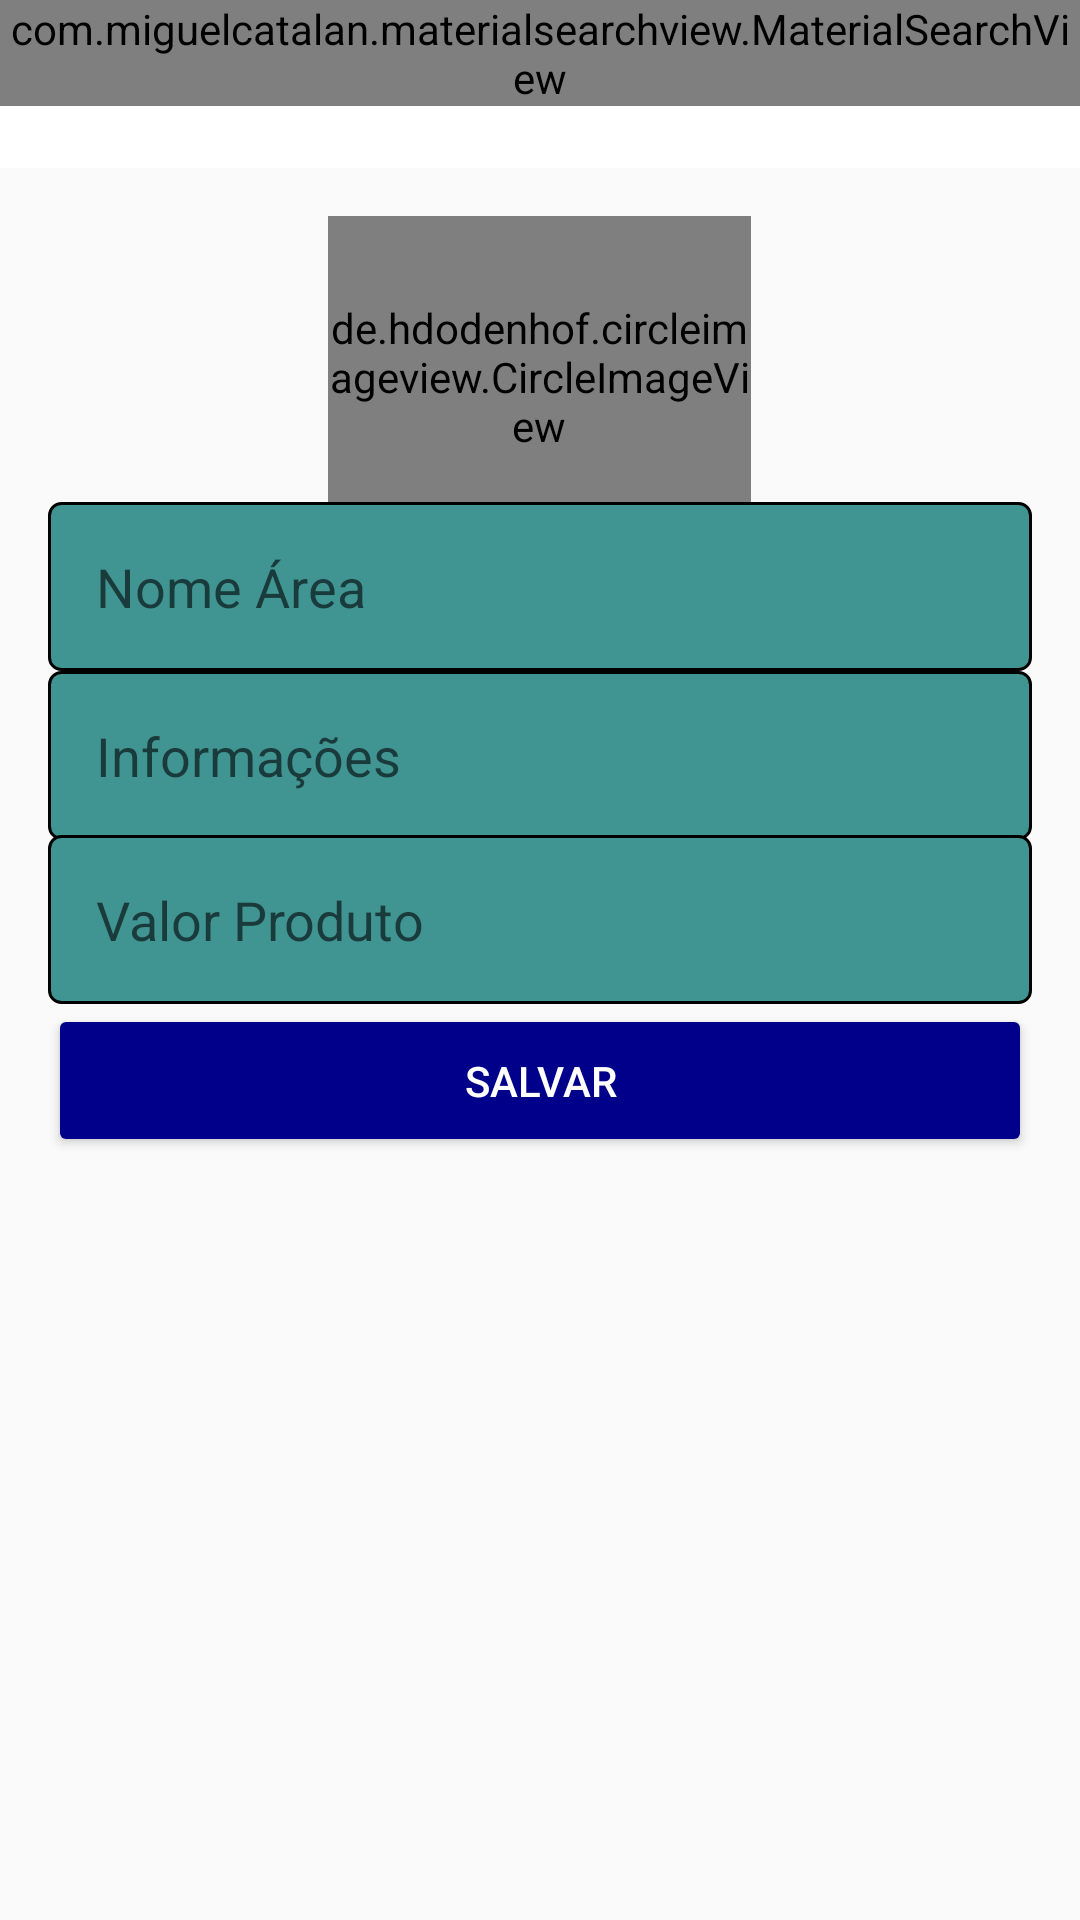

Layout XML and referenced resources for this Android screen:
<!-- AndroidManifest.xml: application theme AppTheme -->
<!-- res/layout/activity_novo_produto_empresa.xml -->
<?xml version="1.0" encoding="utf-8"?>
<LinearLayout xmlns:android="http://schemas.android.com/apk/res/android"
    xmlns:app="http://schemas.android.com/apk/res-auto"
    xmlns:tools="http://schemas.android.com/tools"
    android:layout_width="match_parent"
    android:layout_height="match_parent"
    android:orientation="vertical"
    tools:context=".activity.Activity.NovoProdutoEmpresaActivity">


    <include
        layout="@layout/toolbar"
        android:layout_width="match_parent"
        android:layout_height="wrap_content" />

    <LinearLayout
        android:layout_width="match_parent"
        android:layout_height="match_parent"
        android:orientation="vertical"
        android:padding="16dp">


        <de.hdodenhof.circleimageview.CircleImageView
            android:id="@+id/FotoP"
            android:layout_width="141dp"
            android:layout_height="97dp"
            android:layout_gravity="center"
            android:paddingTop="10dp"
            android:src="@drawable/perfil" />

        <EditText
            android:id="@+id/NomeArea"
            android:layout_width="match_parent"
            android:layout_height="wrap_content"
            android:layout_marginTop="-2dp"
            android:background="@drawable/bg_edtex"
            android:ems="10"
            android:hint="Nome Área"
            android:inputType="text"
            android:padding="16dp" />

        <EditText
            android:id="@+id/InformaAcamp"
            android:layout_width="match_parent"
            android:layout_height="wrap_content"
            android:background="@drawable/bg_edtex"
            android:ems="10"
            android:hint="Informações"
            android:inputType="text"
            android:padding="16dp" />

        <EditText
            android:id="@+id/ValorProduto"
            android:layout_width="match_parent"
            android:layout_height="wrap_content"
            android:layout_marginTop="-2dp"
            android:background="@drawable/bg_edtex"
            android:ems="10"
            android:hint="Valor Produto"
            android:inputType="text"
            android:padding="16dp" />
        <Button
            android:id="@+id/buttonAcessar2"
            android:layout_width="match_parent"
            android:layout_height="wrap_content"
            android:onClick="ValidarDadosCAM"
            android:padding="16dp"
            android:text="Salvar"
            android:textColor="#ffff"
            android:theme="@style/botao" />



    </LinearLayout>


</LinearLayout>
<!-- res/layout/toolbar.xml (included above) -->
<?xml version="1.0" encoding="utf-8"?>
<FrameLayout xmlns:android="http://schemas.android.com/apk/res/android"

    android:layout_width="match_parent" android:layout_height="match_parent">

    <androidx.appcompat.widget.Toolbar
        android:id="@+id/toolbarNova"
        android:layout_width="match_parent"
        android:layout_height="wrap_content"
        android:background="#ffff"
        android:minHeight="?attr/actionBarSize"
        android:theme="?attr/actionBarTheme" />

    <com.miguelcatalan.materialsearchview.MaterialSearchView
        android:id="@+id/materialS"
        android:layout_width="match_parent"
        android:layout_height="wrap_content" />
</FrameLayout>
<!-- resources referenced by this layout -->
<resources>
  <!-- drawable bg_edtex (drawable) -->
  <?xml version="1.0" encoding="utf-8"?>
  <shape xmlns:android="http://schemas.android.com/apk/res/android"
      android:shape="rectangle">
      <solid android:color="#409593"/>
      <stroke android:width="1dp"/>
      <corners android:radius="4dp"/>
  
  
  
  </shape>
  <style name="botao" parent="Theme.AppCompat.Light">
  <item name="colorControlHighlight">#a394d1</item>
           <item name="colorButtonNormal">#00008b</item>
           <item name="android:textColor">#ffff</item>
       </style>
  <style name="AppTheme" parent="Theme.AppCompat.Light.NoActionBar">
          e
          <item name="colorPrimary">#ffff</item>
          <item name="colorPrimaryDark">@color/colorPrimaryDark</item>
          <item name="colorAccent">#000080</item>
      </style>
  <color name="colorPrimaryDark">#00574B</color>
</resources>
